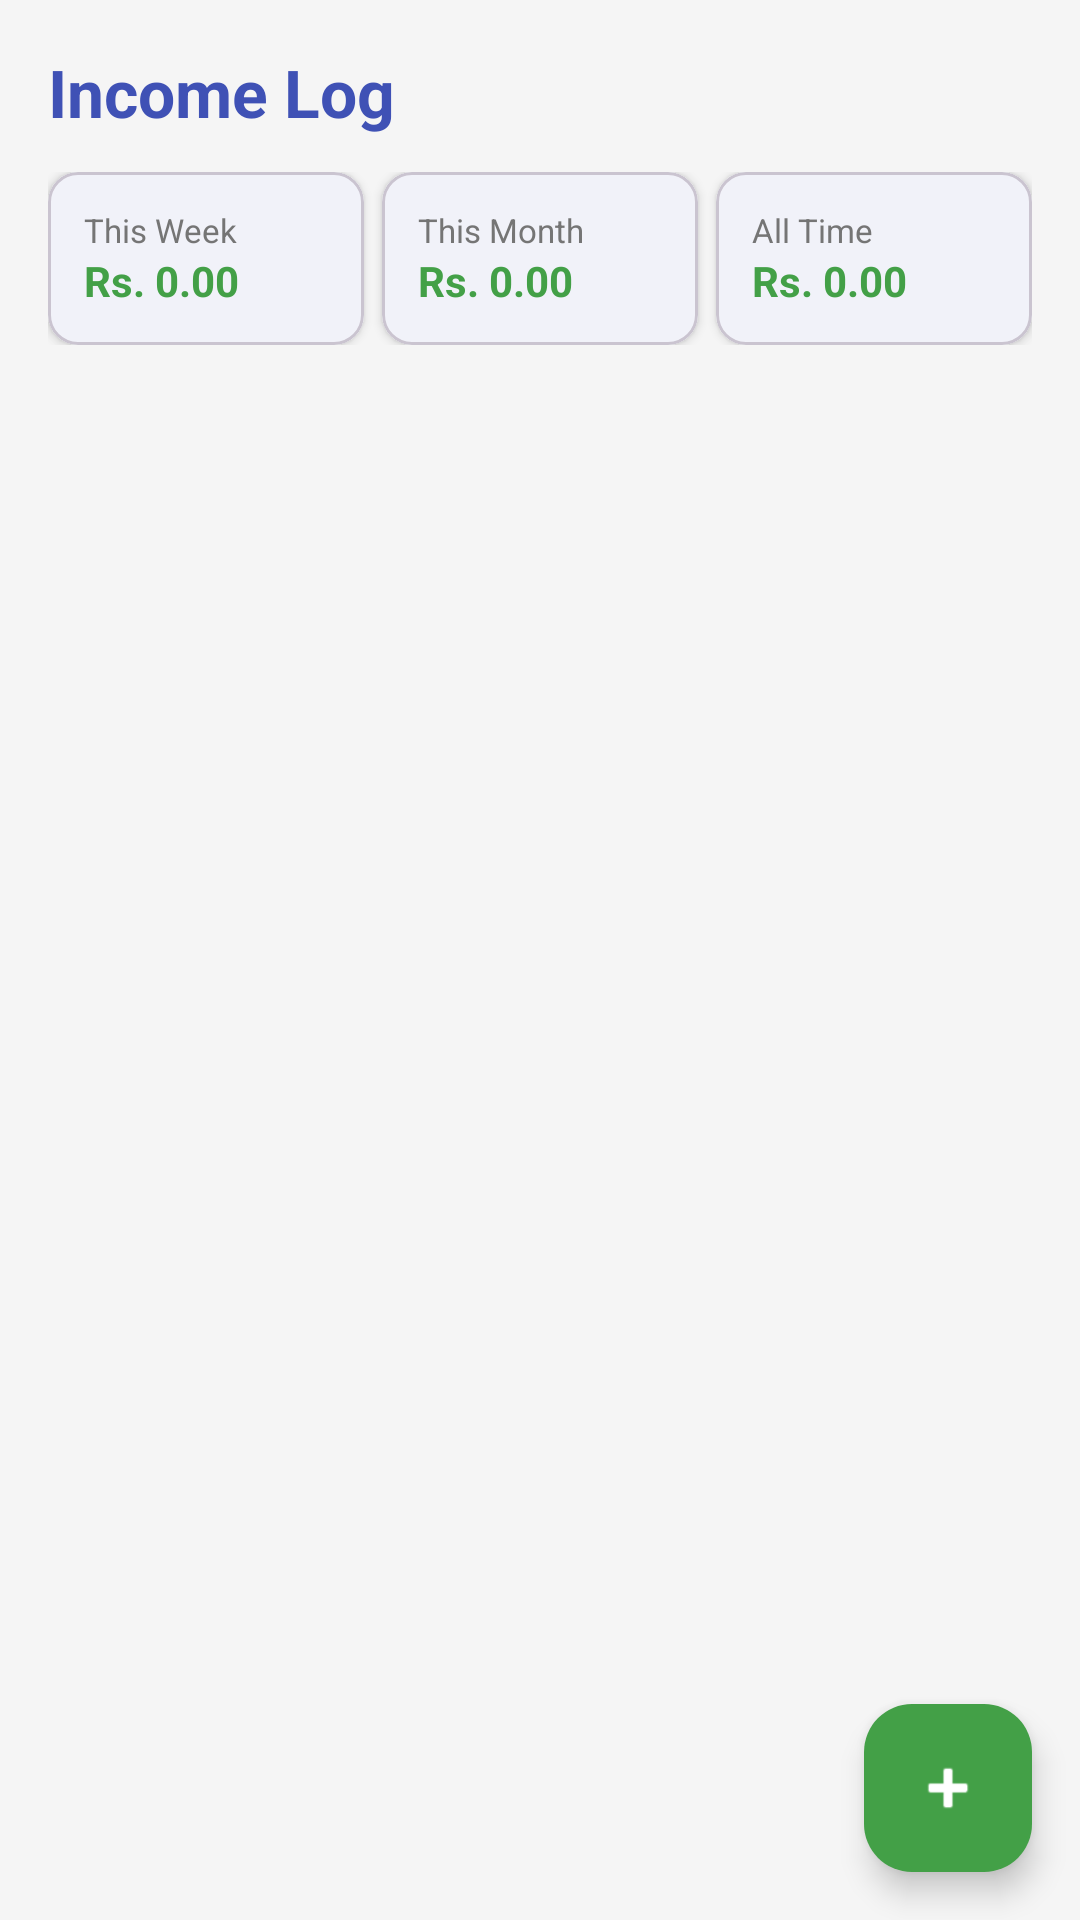

Produce the Android XML layout that renders to this screen, including the resource entries it uses.
<!-- AndroidManifest.xml: application theme Theme.HastaKala -->
<!-- res/layout/fragment_income.xml -->
<?xml version="1.0" encoding="utf-8"?>
<androidx.coordinatorlayout.widget.CoordinatorLayout
    xmlns:android="http://schemas.android.com/apk/res/android"
    xmlns:app="http://schemas.android.com/apk/res-auto"
    android:layout_width="match_parent"
    android:layout_height="match_parent"
    android:background="#F5F5F5">

    <LinearLayout
        android:layout_width="match_parent"
        android:layout_height="match_parent"
        android:orientation="vertical">

        <LinearLayout
            android:layout_width="match_parent"
            android:layout_height="wrap_content"
            android:orientation="vertical"
            android:padding="16dp">

            <TextView
                android:layout_width="wrap_content"
                android:layout_height="wrap_content"
                android:text="Income Log"
                android:textSize="22sp"
                android:textStyle="bold"
                android:textColor="@color/primary"
                android:layout_marginBottom="12dp"/>

            
            <LinearLayout
                android:layout_width="match_parent"
                android:layout_height="wrap_content"
                android:orientation="horizontal"
                android:layout_marginBottom="8dp">

                
                <com.google.android.material.card.MaterialCardView
                    android:layout_width="0dp"
                    android:layout_height="wrap_content"
                    android:layout_weight="1"
                    android:layout_marginEnd="6dp"
                    app:cardCornerRadius="10dp"
                    app:cardElevation="2dp">

                    <LinearLayout
                        android:layout_width="match_parent"
                        android:layout_height="wrap_content"
                        android:orientation="vertical"
                        android:padding="12dp">

                        <TextView
                            android:layout_width="wrap_content"
                            android:layout_height="wrap_content"
                            android:text="This Week"
                            android:textSize="11sp"
                            android:textColor="#757575"/>

                        <TextView
                            android:id="@+id/tvTotalThisWeek"
                            android:layout_width="wrap_content"
                            android:layout_height="wrap_content"
                            android:text="Rs. 0.00"
                            android:textSize="14sp"
                            android:textStyle="bold"
                            android:textColor="@color/income_green"/>
                    </LinearLayout>
                </com.google.android.material.card.MaterialCardView>

                
                <com.google.android.material.card.MaterialCardView
                    android:layout_width="0dp"
                    android:layout_height="wrap_content"
                    android:layout_weight="1"
                    android:layout_marginEnd="6dp"
                    app:cardCornerRadius="10dp"
                    app:cardElevation="2dp">

                    <LinearLayout
                        android:layout_width="match_parent"
                        android:layout_height="wrap_content"
                        android:orientation="vertical"
                        android:padding="12dp">

                        <TextView
                            android:layout_width="wrap_content"
                            android:layout_height="wrap_content"
                            android:text="This Month"
                            android:textSize="11sp"
                            android:textColor="#757575"/>

                        <TextView
                            android:id="@+id/tvTotalThisMonth"
                            android:layout_width="wrap_content"
                            android:layout_height="wrap_content"
                            android:text="Rs. 0.00"
                            android:textSize="14sp"
                            android:textStyle="bold"
                            android:textColor="@color/income_green"/>
                    </LinearLayout>
                </com.google.android.material.card.MaterialCardView>

                
                <com.google.android.material.card.MaterialCardView
                    android:layout_width="0dp"
                    android:layout_height="wrap_content"
                    android:layout_weight="1"
                    app:cardCornerRadius="10dp"
                    app:cardElevation="2dp">

                    <LinearLayout
                        android:layout_width="match_parent"
                        android:layout_height="wrap_content"
                        android:orientation="vertical"
                        android:padding="12dp">

                        <TextView
                            android:layout_width="wrap_content"
                            android:layout_height="wrap_content"
                            android:text="All Time"
                            android:textSize="11sp"
                            android:textColor="#757575"/>

                        <TextView
                            android:id="@+id/tvTotalAllTime"
                            android:layout_width="wrap_content"
                            android:layout_height="wrap_content"
                            android:text="Rs. 0.00"
                            android:textSize="14sp"
                            android:textStyle="bold"
                            android:textColor="@color/income_green"/>
                    </LinearLayout>
                </com.google.android.material.card.MaterialCardView>

            </LinearLayout>
        </LinearLayout>

        <TextView
            android:id="@+id/tvEmptyState"
            android:layout_width="match_parent"
            android:layout_height="0dp"
            android:layout_weight="1"
            android:text="No income recorded yet.\nTap + to add an entry."
            android:textSize="15sp"
            android:textColor="#9E9E9E"
            android:gravity="center"
            android:visibility="gone"/>

        <androidx.recyclerview.widget.RecyclerView
            android:id="@+id/rvIncome"
            android:layout_width="match_parent"
            android:layout_height="0dp"
            android:layout_weight="1"
            android:padding="8dp"
            android:clipToPadding="false"/>

    </LinearLayout>

    <com.google.android.material.floatingactionbutton.FloatingActionButton
        android:id="@+id/fabAddIncome"
        android:layout_width="wrap_content"
        android:layout_height="wrap_content"
        android:layout_gravity="bottom|end"
        android:layout_margin="16dp"
        android:src="@android:drawable/ic_input_add"
        app:backgroundTint="@color/income_green"
        app:tint="@android:color/white"/>

</androidx.coordinatorlayout.widget.CoordinatorLayout>
<!-- resources referenced by this layout -->
<resources>
  <color name="income_green">#43A047</color>
  <color name="primary">#3F51B5</color>
  <style name="Theme.HastaKala" parent="Theme.Material3.DayNight.NoActionBar">
          <item name="colorPrimary">@color/primary</item>
          <item name="colorOnPrimary">@android:color/white</item>
          <item name="colorSecondary">@color/accent</item>
          <item name="colorOnSecondary">@android:color/black</item>
          <item name="android:colorBackground">@color/background</item>
          <item name="colorSurface">@color/surface_white</item>
          <item name="android:statusBarColor" tools:targetApi="21">@color/primary_dark</item>
      </style>
  <color name="accent">#FFC107</color>
  <color name="background">#F5F5F5</color>
  <color name="surface_white">#FFFFFF</color>
  <color name="primary_dark">#303F9F</color>
</resources>
